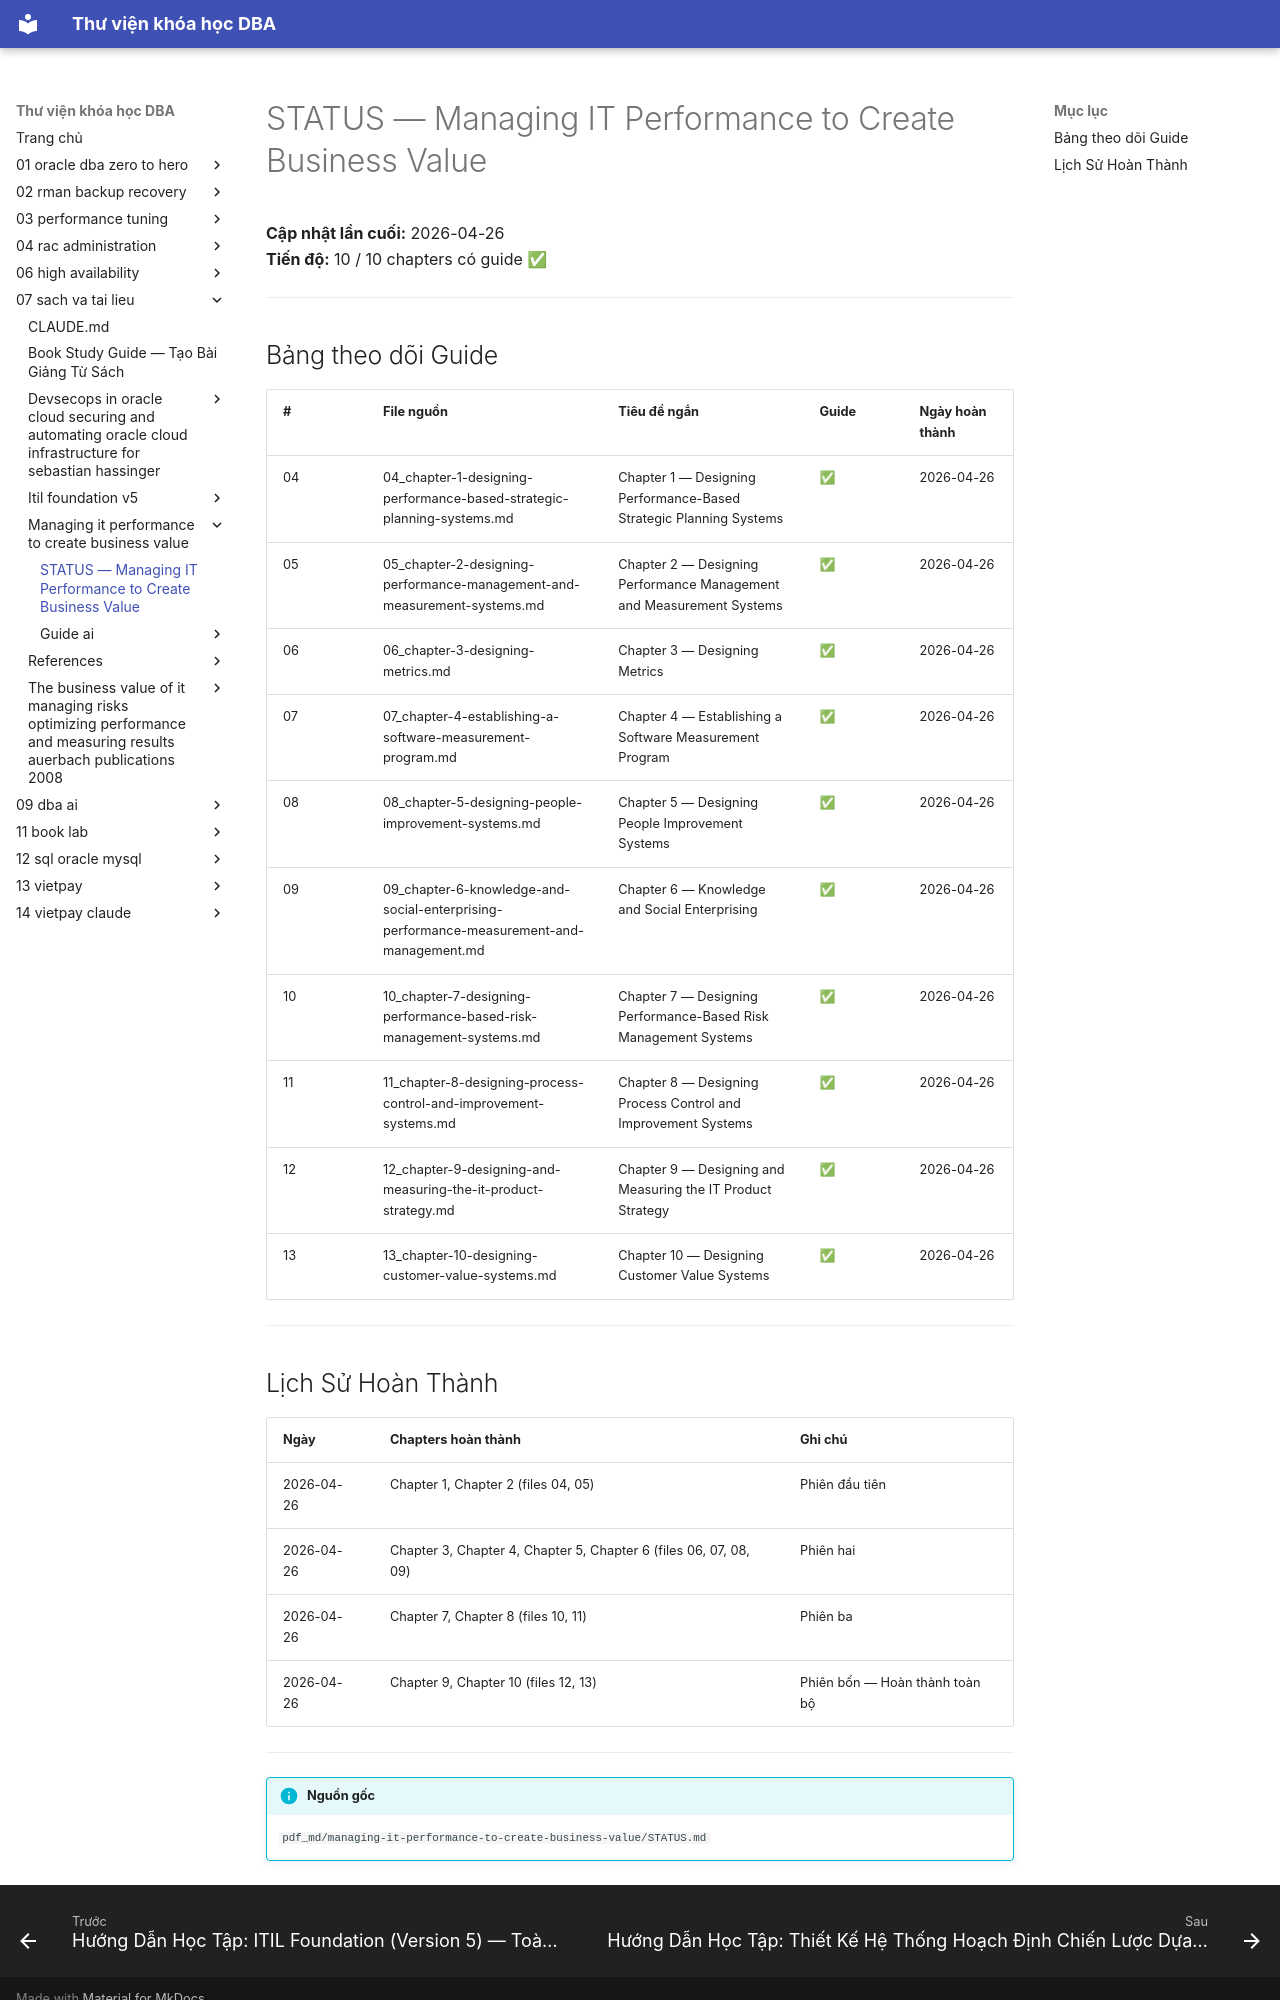

repository: quochuyag/MkDocs_local · page: 07-sach-va-tai-lieu/managing-it-performance-to-create-business-value/status/index.html · generator: mkdocs

---
title: STATUS — Managing IT Performance to Create Business Value
course: 07-sach-va-tai-lieu
source: pdf_md/managing-it-performance-to-create-business-value/STATUS.md
---

# STATUS — Managing IT Performance to Create Business Value

**Cập nhật lần cuối:** 2026-04-26  
**Tiến độ:** 10 / 10 chapters có guide ✅

---

## Bảng theo dõi Guide

| # | File nguồn | Tiêu đề ngắn | Guide | Ngày hoàn thành |
| --- | --- | --- | --- | --- |
| 04 | 04_chapter-1-designing-performance-based-strategic-planning-systems.md | Chapter 1 — Designing Performance-Based Strategic Planning Systems | ✅ | 2026-04-26 |
| 05 | 05_chapter-2-designing-performance-management-and-measurement-systems.md | Chapter 2 — Designing Performance Management and Measurement Systems | ✅ | 2026-04-26 |
| 06 | 06_chapter-3-designing-metrics.md | Chapter 3 — Designing Metrics | ✅ | 2026-04-26 |
| 07 | 07_chapter-4-establishing-a-software-measurement-program.md | Chapter 4 — Establishing a Software Measurement Program | ✅ | 2026-04-26 |
| 08 | 08_chapter-5-designing-people-improvement-systems.md | Chapter 5 — Designing People Improvement Systems | ✅ | 2026-04-26 |
| 09 | 09_chapter-6-knowledge-and-social-enterprising-performance-measurement-and-management.md | Chapter 6 — Knowledge and Social Enterprising | ✅ | 2026-04-26 |
| 10 | 10_chapter-7-designing-performance-based-risk-management-systems.md | Chapter 7 — Designing Performance-Based Risk Management Systems | ✅ | 2026-04-26 |
| 11 | 11_chapter-8-designing-process-control-and-improvement-systems.md | Chapter 8 — Designing Process Control and Improvement Systems | ✅ | 2026-04-26 |
| 12 | 12_chapter-9-designing-and-measuring-the-it-product-strategy.md | Chapter 9 — Designing and Measuring the IT Product Strategy | ✅ | 2026-04-26 |
| 13 | 13_chapter-10-designing-customer-value-systems.md | Chapter 10 — Designing Customer Value Systems | ✅ | 2026-04-26 |

---
